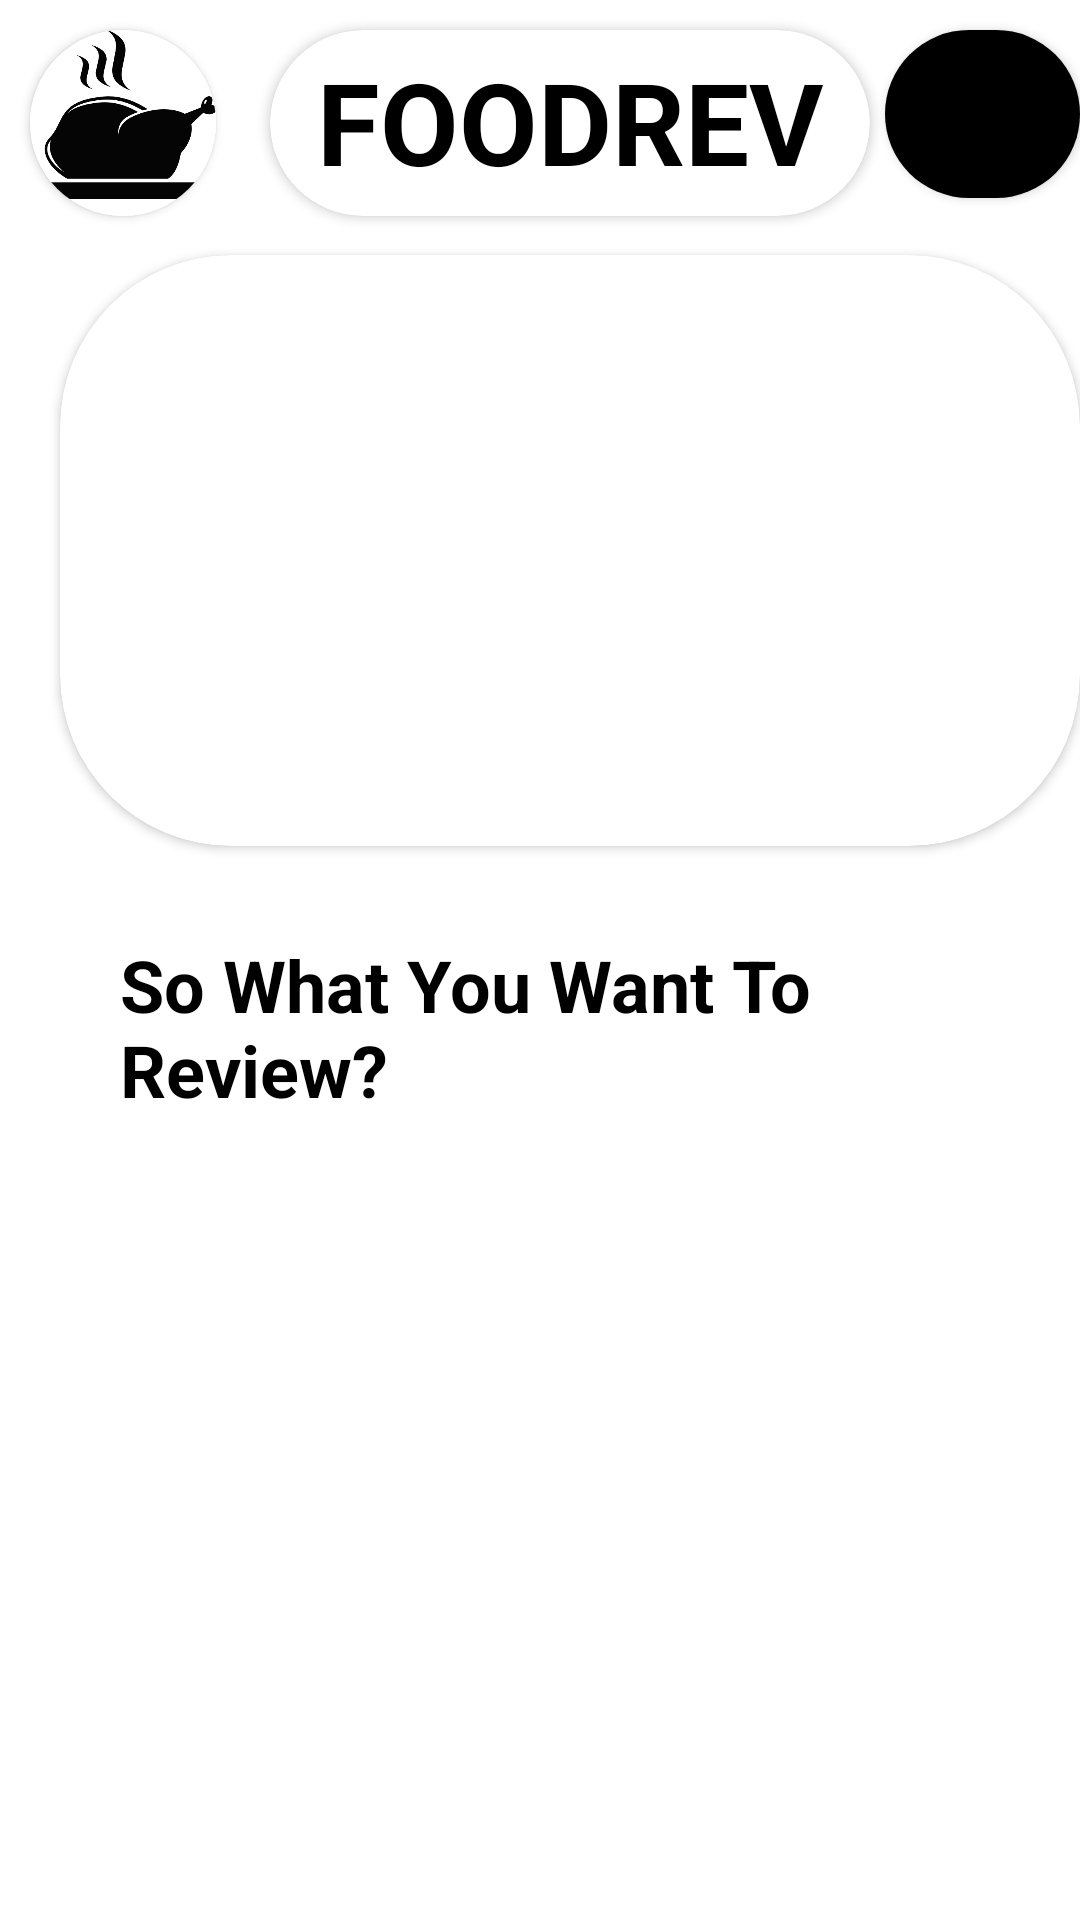

Here is an Android app screen rendered from its layout file. Give the layout XML and the strings, colors and styles it references.
<!-- AndroidManifest.xml: application theme Theme.FoodRev -->
<!-- res/layout/activity_main_menu.xml -->
<?xml version="1.0" encoding="utf-8"?>
<RelativeLayout xmlns:android="http://schemas.android.com/apk/res/android"
    xmlns:tools="http://schemas.android.com/tools"
    android:layout_width="match_parent"
    android:layout_height="match_parent"
    xmlns:app="http://schemas.android.com/apk/res-auto"
    tools:context=".MainMenu">

    <androidx.cardview.widget.CardView
        android:id="@+id/logoF"
        android:layout_width="62dp"
        android:layout_height="62dp"
        android:layout_marginStart="10dp"
        android:layout_marginTop="10dp"
        app:cardCornerRadius="57dp">

        <ImageView
            android:id="@+id/logoIv"
            android:layout_width="62dp"
            android:layout_height="62dp"
            android:src="@drawable/logo">
        </ImageView>
    </androidx.cardview.widget.CardView>

    <androidx.cardview.widget.CardView
        android:id="@+id/titleC"
        android:layout_width="200dp"
        android:layout_height="62dp"
        android:layout_marginTop="10dp"
        android:layout_marginStart="90dp"
        app:cardCornerRadius="57dp">

        <TextView
            android:id="@+id/tTitle"
            android:layout_width="200dp"
            android:layout_height="62dp"
            android:text="FOODREV"
            android:layout_marginTop="5dp"
            android:gravity="center_horizontal"
            android:textSize="38sp"
            android:textStyle="bold"
            android:textColor="@color/black">

        </TextView>
    </androidx.cardview.widget.CardView>

    <androidx.cardview.widget.CardView
        android:id="@+id/Button"
        android:layout_width="100dp"
        android:layout_height="56dp"
        android:layout_marginStart="295dp"
        android:layout_marginTop="10dp"
        app:cardCornerRadius="57dp">

        <Button
            android:id="@+id/lBtn"
            android:layout_width="100dp"
            android:layout_height="62dp"
            android:background="@color/black"
            android:onClick="logout"
            android:text="@string/logout"
            android:textSize="15sp">

        </Button>
    </androidx.cardview.widget.CardView>

    <androidx.cardview.widget.CardView
        android:id="@+id/image"
        android:layout_width="350dp"
        android:layout_height="197dp"
        android:layout_marginStart="20dp"
        android:layout_marginTop="85dp"
        app:cardCornerRadius="57dp">

        <androidx.viewpager.widget.ViewPager
            android:id="@+id/viewpager"
            android:layout_width="350dp"
            android:layout_height="197dp"
            android:scaleType="centerCrop"
            tools:ignore="SpeakableTextPresentCheck">

        </androidx.viewpager.widget.ViewPager>
        
    </androidx.cardview.widget.CardView>

    <TextView
        android:id="@+id/review"
        android:layout_width="wrap_content"
        android:layout_height="wrap_content"
        android:text="@string/review"
        android:layout_below="@+id/image"
        android:textSize="24sp"
        android:textColor="@color/black"
        android:textStyle="bold"
        android:layout_marginStart="40dp"
        android:layout_marginTop="30dp">

    </TextView>

    <androidx.recyclerview.widget.RecyclerView
        android:id="@+id/recyclerview"
        android:layout_width="match_parent"
        android:layout_height="match_parent"
        android:layout_below="@id/review"
        android:layout_marginTop="20dp">

    </androidx.recyclerview.widget.RecyclerView>
</RelativeLayout>
<!-- resources referenced by this layout -->
<resources>
  <color name="black">#FF000000</color>
  <!-- drawable logo: png bitmap (drawable, 25268 bytes) -->
  <string name="logout">Logout</string>
  <string name="review">So What You Want To Review?</string>
  <style name="Theme.FoodRev" parent="Theme.MaterialComponents.DayNight.DarkActionBar">
          
          <item name="colorPrimary">@color/purple_500</item>
          <item name="colorPrimaryVariant">@color/purple_700</item>
          <item name="colorOnPrimary">@color/white</item>
          
          <item name="colorSecondary">@color/teal_200</item>
          <item name="colorSecondaryVariant">@color/teal_700</item>
          <item name="colorOnSecondary">@color/black</item>
          
          <item name="android:statusBarColor" tools:targetApi="l">?attr/colorPrimaryVariant</item>
          
      </style>
  <color name="purple_500">#FF000000</color>
  <color name="purple_700">#FF000000</color>
  <color name="white">#FFFFFFFF</color>
  <color name="teal_200">#FF000000</color>
  <color name="teal_700">#FF018786</color>
</resources>
